Run: headless pygame with SDL's dummy video driver; simulated clock (each Clock.tick advances the game by its frame time, no real sleeping); random seed 0; keys injected as events and as key.get_pressed() state; no mouse input.
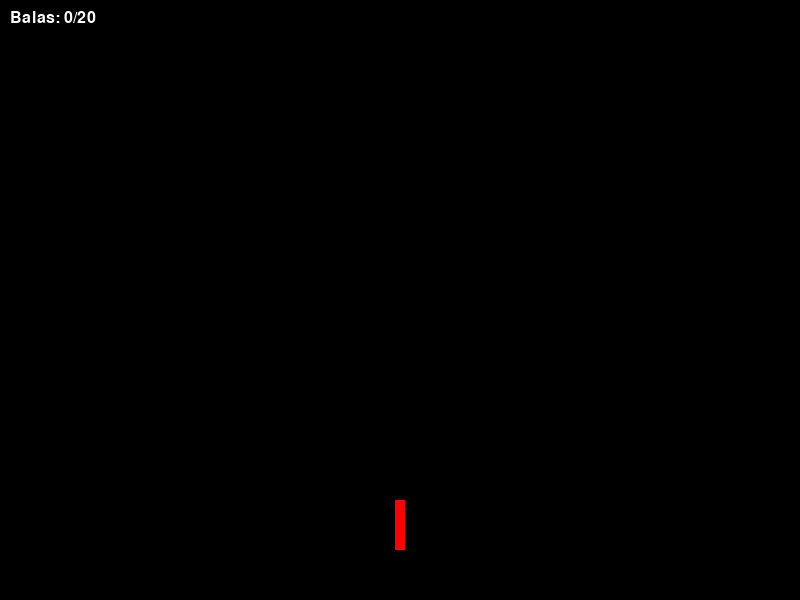
Frame 1 of 3 · flips 1–60 · no input
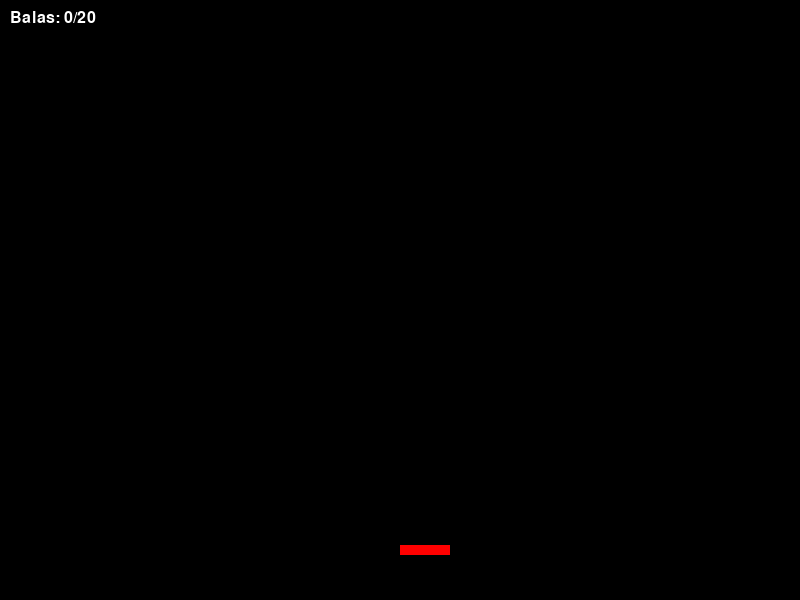
Frame 2 of 3 · flips 61–180 · tapped SPACE, RETURN · held RIGHT (→), D
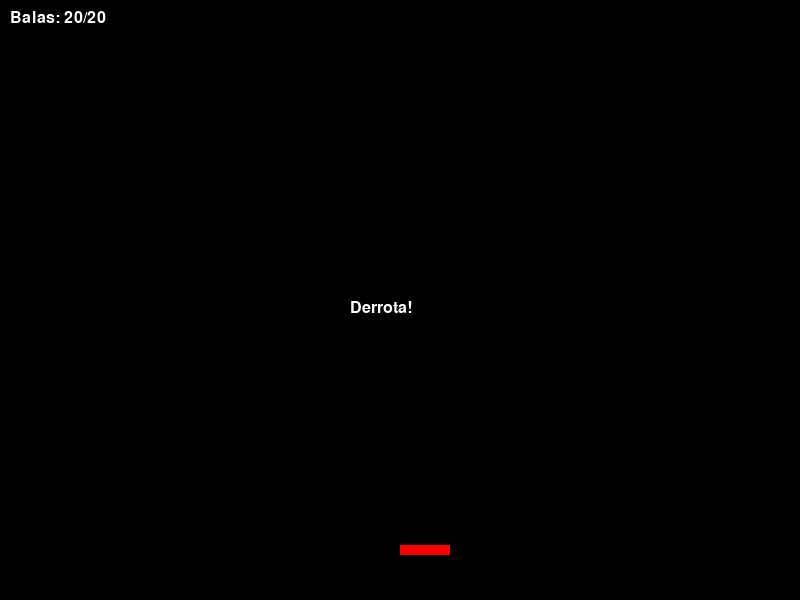
Frame 3 of 3 · flips 181–300 · held DOWN (↓), S (game ended)

The pygame program that drew these frames:

import pygame
import random
import math
import threading
import time

# Inicialização do Pygame
pygame.init()

# Configurações da tela
screen_width = 800
screen_height = 600
screen = pygame.display.set_mode((screen_width, screen_height))
pygame.display.set_caption('Jogo: Antiaérias contra os aliens')

# Cores
black = (0, 0, 0)
white = (255, 255, 255)
red = (255, 0, 0)
green = (0, 255, 0)

# Paremetros de dificuldades dos modos de jogo
mode_bullet = 20
mode_aliens = 10
mode_alien_speed = 4

# Configurações da bateria antiaérea
battery_x = screen_width // 2
battery_y = screen_height - 50
battery_width = 10
battery_height = 50
battery_angle = 90

# Configurações dos tiros
bullets = []
bullet_speed = 7
max_bullets = mode_bullet  # Número máximo de balas carregadas
current_bullets = 0  # Balas disponíveis inicialmente

# Semáforo para controle de produção iniciado com o número máximo de balas
produce_semaphore = threading.Semaphore(max_bullets)

# Semáforo para controle de consumo iniciado com 0
consume_semaphore = threading.Semaphore()

# Buffer para produção e consumo de balas
bullet_buffer = []

# Configurações das naves alienígenas 
alien_width = 100
alien_height = 50  
aliens = []
alien_lock = threading.Lock()  # Lock para acesso thread-safe à lista de aliens
bullet_lock = threading.Lock()  # Lock para acesso thread-safe à lista de balas

# Parâmetros do jogo
total_aliens = mode_aliens  # Quantidade de naves alienígenas
aliens_spawned = 0
aliens_destroyed = 0
aliens_reached_ground = 0

# Função para desenhar a bateria
def draw_battery(x, y, angle):
    if angle == 90:  # Vertical
        pygame.draw.rect(screen, red, (x - battery_width // 2, y - battery_height, battery_width, battery_height))
    elif angle == 45:  # Diagonal para a esquerda
        pygame.draw.line(screen, red, (x, y), (x - 35, y - 35), battery_width)
    elif angle == 135:  # Diagonal para a direita
        pygame.draw.line(screen, red, (x, y), (x + 35, y - 35), battery_width)
    elif angle == 180:  # Horizontal para a esquerda
        pygame.draw.rect(screen, red, (x - battery_height, y - battery_width // 2, battery_height, battery_width))
    elif angle == 0:  # Horizontal para a direita
        pygame.draw.rect(screen, red, (x, y - battery_width // 2, battery_height, battery_width))

# Função para desenhar os tiros
def draw_bullets(bullets):
    for bullet in bullets:
        pygame.draw.circle(screen, white, (int(bullet[0]), int(bullet[1])), 5)

# Função para mover os tiros
def move_bullets(bullets):
    for bullet in bullets:
        bullet[0] += bullet[2]
        bullet[1] += bullet[3]

# Classe para a nave alienígena
class Alien(threading.Thread):
    def __init__(self, x, y):
        threading.Thread.__init__(self)
        self.x = x
        self.y = y
        self.alive = True  # Controle de vida da nave

    def run(self):
        global aliens_reached_ground
        while self.alive and self.y < screen_height:
            self.y += mode_alien_speed  # Move a nave para baixo
            pygame.time.wait(50)  # Espera um pouco para suavizar o movimento

        if self.alive:
            aliens_reached_ground += 1  # Incrementa contador de naves que chegaram ao solo

        # Remover a nave da lista de aliens quando morrer
        with alien_lock:
            if self in aliens:
                aliens.remove(self)

    def draw(self):
        pygame.draw.rect(screen, green, (self.x, self.y, alien_width, alien_height))

    def die(self):
        global aliens_destroyed
        self.alive = False  # Marca a nave como morta
        aliens_destroyed += 1  # Incrementa contador de naves destruídas

# Função para detectar colisões
def check_collision(bullets, aliens):
    for bullet in bullets[:]:  # Usamos [:] para uma cópia da lista, pois estamos removendo itens
        bullet_rect = pygame.Rect(bullet[0] - 5, bullet[1] - 5, 10, 10)  # Cria um retângulo ao redor da bala
        for alien in aliens[:]:  # Usamos [:] para uma cópia da lista, pois estamos removendo itens
            alien_rect = pygame.Rect(alien.x, alien.y, alien_width, alien_height)
            if bullet_rect.colliderect(alien_rect):  # Verifica a colisão
                with bullet_lock:
                    if bullet in bullets:
                        bullets.remove(bullet)
                alien.die()  # Mata a nave (encerra a thread)
                break

# Função para verificar o estado do jogo
def check_game_state():
    if aliens_destroyed >= total_aliens // 2:
        return "win"
    elif aliens_reached_ground >= total_aliens // 2:
        return "lose"
    return "ongoing"

# Função produtora de balas
def produce_bullet():
    global current_bullets, bullet_buffer

    produce_semaphore.acquire()
    # Produz uma bala
    time.sleep(0.5)  # Simula um tempo para produzir uma bala
    bullet_buffer.append("bullet")
    current_bullets += 1
    print(f"Bala produzida. Total: {current_bullets}/{max_bullets}")
    consume_semaphore.release()

# Função consumidora de balas (tiro)
def consume_bullet():
    global current_bullets, bullet_buffer

    consume_semaphore.acquire()
    # Consome uma bala
    bullet_buffer.pop()  # Remove uma bala do buffer
    angle_rad = math.radians(battery_angle)
    if battery_angle == 45:
        bullet_dx = -bullet_speed * math.cos(math.radians(45))
        bullet_dy = -bullet_speed * math.sin(math.radians(45))
    elif battery_angle == 135:
        bullet_dx = bullet_speed * math.cos(math.radians(45))
        bullet_dy = -bullet_speed * math.sin(math.radians(45))
    else:
        bullet_dx = bullet_speed * math.cos(angle_rad)
        bullet_dy = -bullet_speed * math.sin(angle_rad)
    
    with bullet_lock:
        bullets.append([battery_x, battery_y, bullet_dx, bullet_dy])
    current_bullets -= 1  # Reduzir contagem de balas
    print(f"Bala consumida. Total: {current_bullets}/{max_bullets}")
    produce_semaphore.release()
    time.sleep(0.2)  # Atraso após cada consumo

# Função para recarregar balas em uma thread secundária
def reload_bullets_thread():
    global reload_thread

    count = 0
    while count < max_bullets:
        produce_bullet()
        count += 1
    
    reload_thread = None  # Reinicia a referência da thread após terminar

    print("Recarga concluída.")

# Iniciar a thread de recarga de balas
reload_thread = None

# Iniciar a thread de consumo de balas
shoot_thread = None

# Loop do jogo
running = True

while running:
    screen.fill(black)  # Limpar a tela
    
    # Eventos do jogo
    for event in pygame.event.get():
        if event.type == pygame.QUIT:
            running = False
        elif event.type == pygame.KEYDOWN:
            if event.key == pygame.K_w:
                battery_angle = 90
            elif event.key == pygame.K_a:
                battery_angle = 180
            elif event.key == pygame.K_d:
                battery_angle = 0
            elif event.key == pygame.K_q:
                battery_angle = 45
            elif event.key == pygame.K_e:
                battery_angle = 135
            elif event.key == pygame.K_SPACE:
                # Disparo, mas só se houver balas disponíveis
                if current_bullets > 0:
                    if shoot_thread is None or not shoot_thread.is_alive():
                        shoot_thread = threading.Thread(target=consume_bullet)
                        shoot_thread.start()
            elif event.key == pygame.K_s:
                # Iniciar a thread de recarga de balas se ainda não estiver rodando
                if reload_thread is None or not reload_thread.is_alive():
                    reload_thread = threading.Thread(target=reload_bullets_thread)
                    reload_thread.start()

    # Adicionar novas naves alienígenas
    if aliens_spawned < total_aliens and random.randint(1, 50) == 1:
        alien_x = random.randint(0, screen_width - alien_width)
        new_alien = Alien(alien_x, 0)
        with alien_lock:
            aliens.append(new_alien)
        new_alien.start()
        aliens_spawned += 1
    
    # Mover os tiros
    move_bullets(bullets)

    # Verificar colisões entre tiros e naves
    with alien_lock:
        check_collision(bullets, aliens)

    # Desenhar a bateria, naves alienígenas e tiros
    draw_battery(battery_x, battery_y, battery_angle)

    with alien_lock:
        for alien in aliens:
            alien.draw()

    draw_bullets(bullets)

    # Mostrar balas restantes na tela
    font = pygame.font.SysFont(None, 24)
    ammo_text = font.render(f'Balas: {current_bullets}/{max_bullets}', True, white)
    screen.blit(ammo_text, (10, 10))

    # Verificar estado do jogo
    game_state = check_game_state()
    if game_state != "ongoing":
        running = False
        result_text = "Vitória!" if game_state == "win" else "Derrota!"
        result_display = font.render(result_text, True, white)
        screen.blit(result_display, (screen_width // 2 - 50, screen_height // 2))
        pygame.display.flip()
        pygame.time.wait(3000)  # Espera 3 segundos antes de fechar

    pygame.display.flip()
    pygame.time.Clock().tick(60)

pygame.quit()
